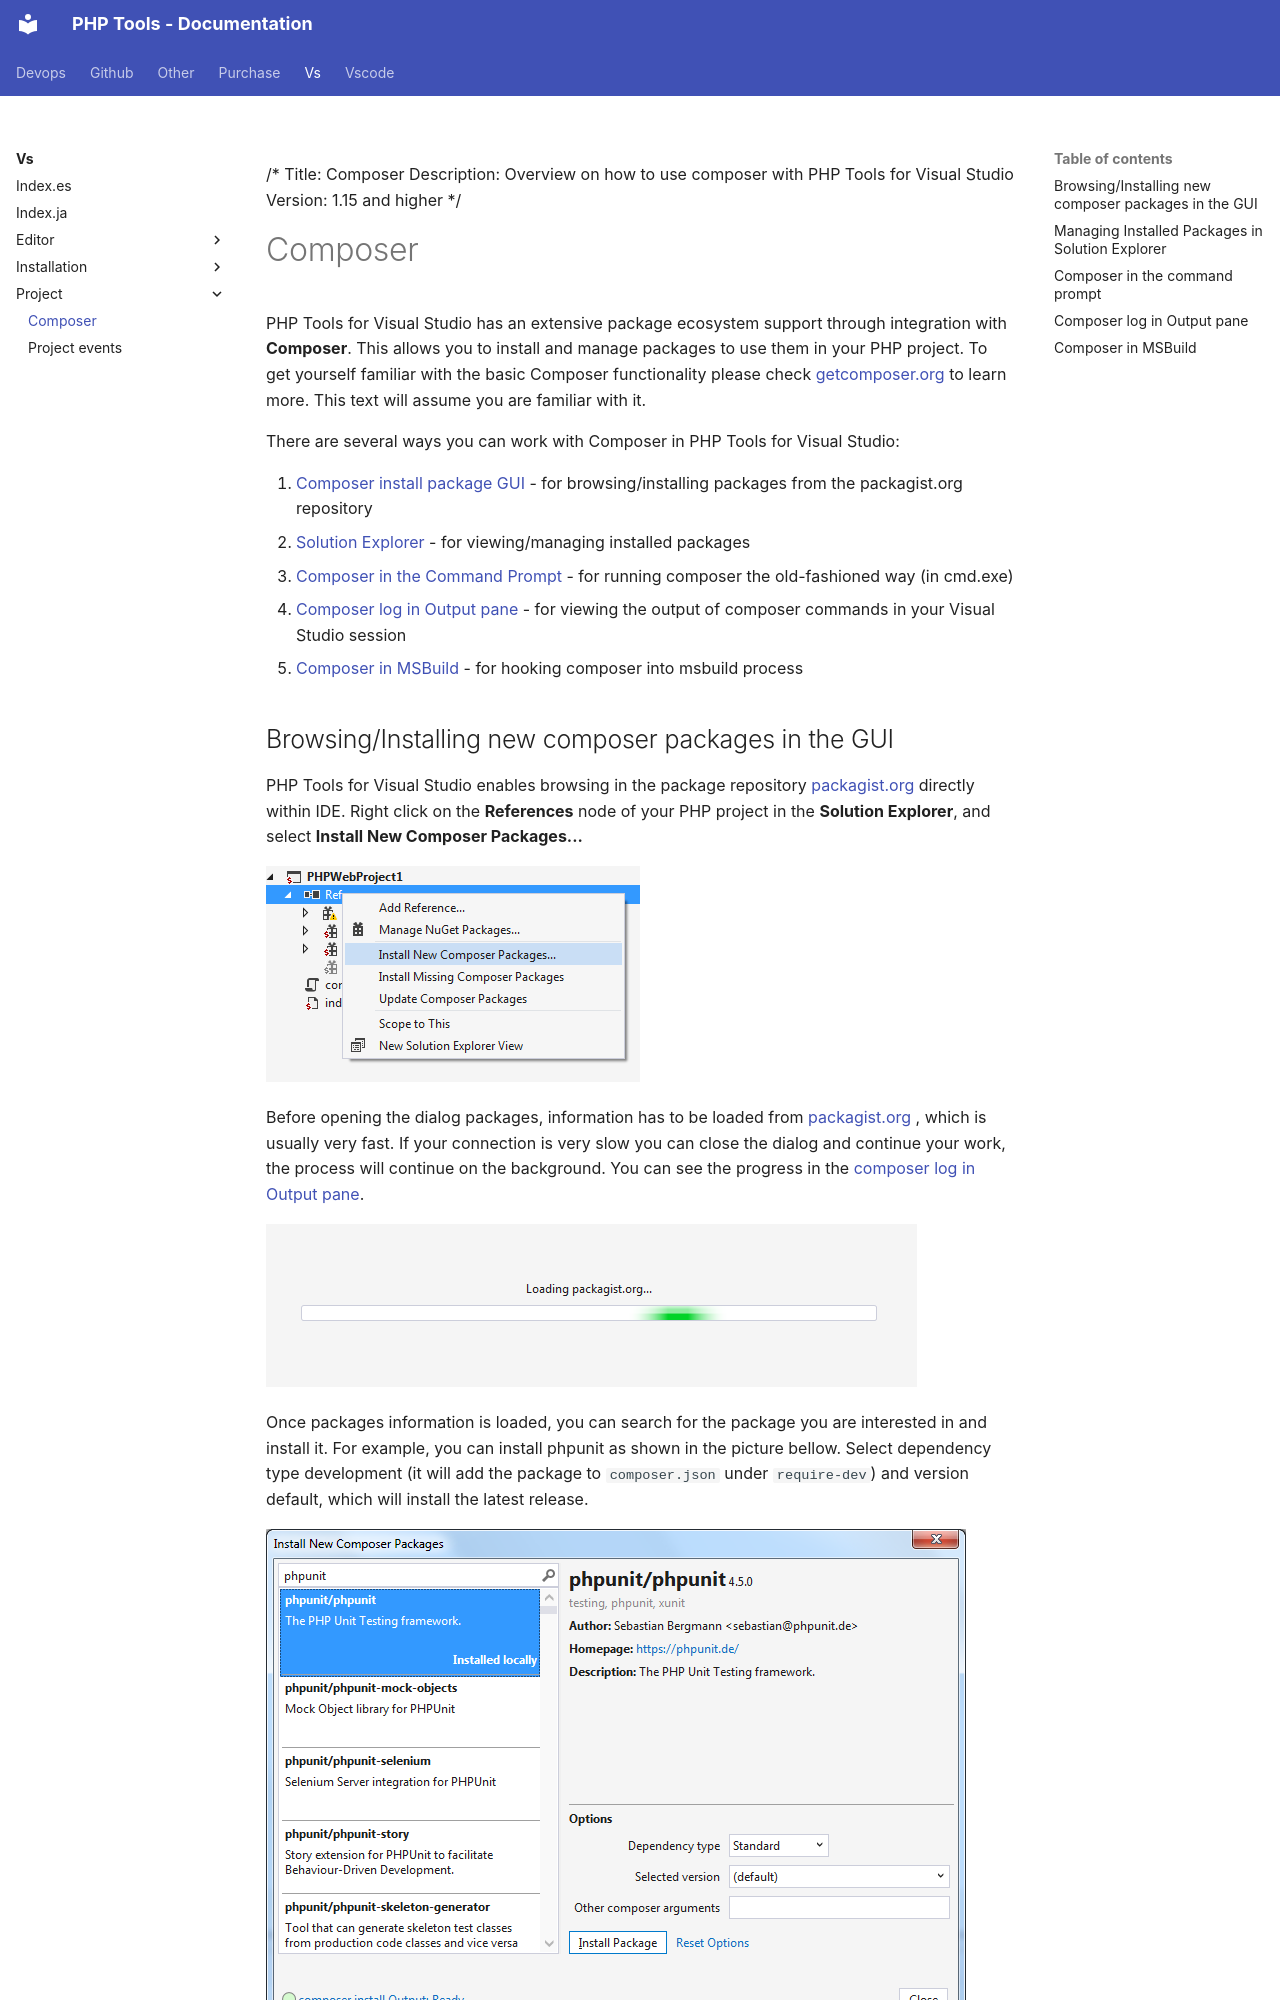

repository: DEVSENSE/phptools-docs · page: vs/project/composer/index.html · generator: mkdocs

/*
Title: Composer
Description: Overview on how to use composer with PHP Tools for Visual Studio
Version: 1.15 and higher
*/

# Composer

PHP Tools for Visual Studio has an extensive package ecosystem support through integration with **Composer**. This allows you to install and manage packages to use them in your PHP project. To get yourself familiar with the basic Composer functionality please check [getcomposer.org](http://getcomposer.org/) to learn more. This text will assume you are familiar with it.

There are several ways you can work with Composer in PHP Tools for Visual Studio:

1. [Composer install package GUI](#browsinginstalling-new-composer-packages-in-the-gui) - for browsing/installing packages from the packagist.org repository
2. [Solution Explorer](#managing-installed-packages-in-solution-explorer) - for viewing/managing installed packages
3. [Composer in the Command Prompt](#composer-in-the-command-prompt) - for running composer the old-fashioned way (in cmd.exe)
4. [Composer log in Output pane](#composer-log-in-output-pane) - for viewing the output of composer commands in your Visual Studio session
5. [Composer in MSBuild](#composer-in-msbuild) - for hooking composer into msbuild process
